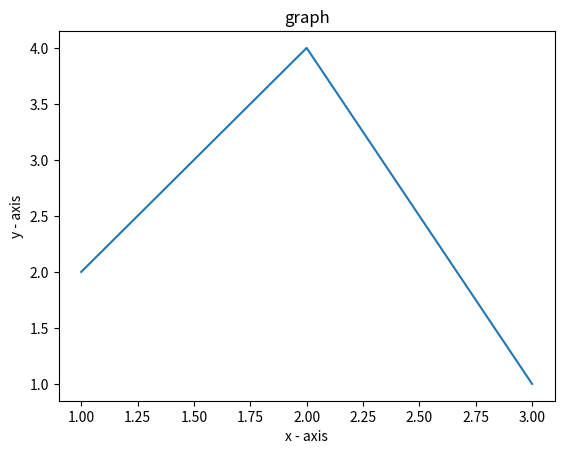

This chart was generated by the following Python code:
import matplotlib.pyplot as plt
  

x = [1,2,3]
y = [2,4,1]  
plt.plot(x, y)
plt.xlabel('x - axis')
plt.ylabel('y - axis')
  
plt.title('graph')
  
plt.show()